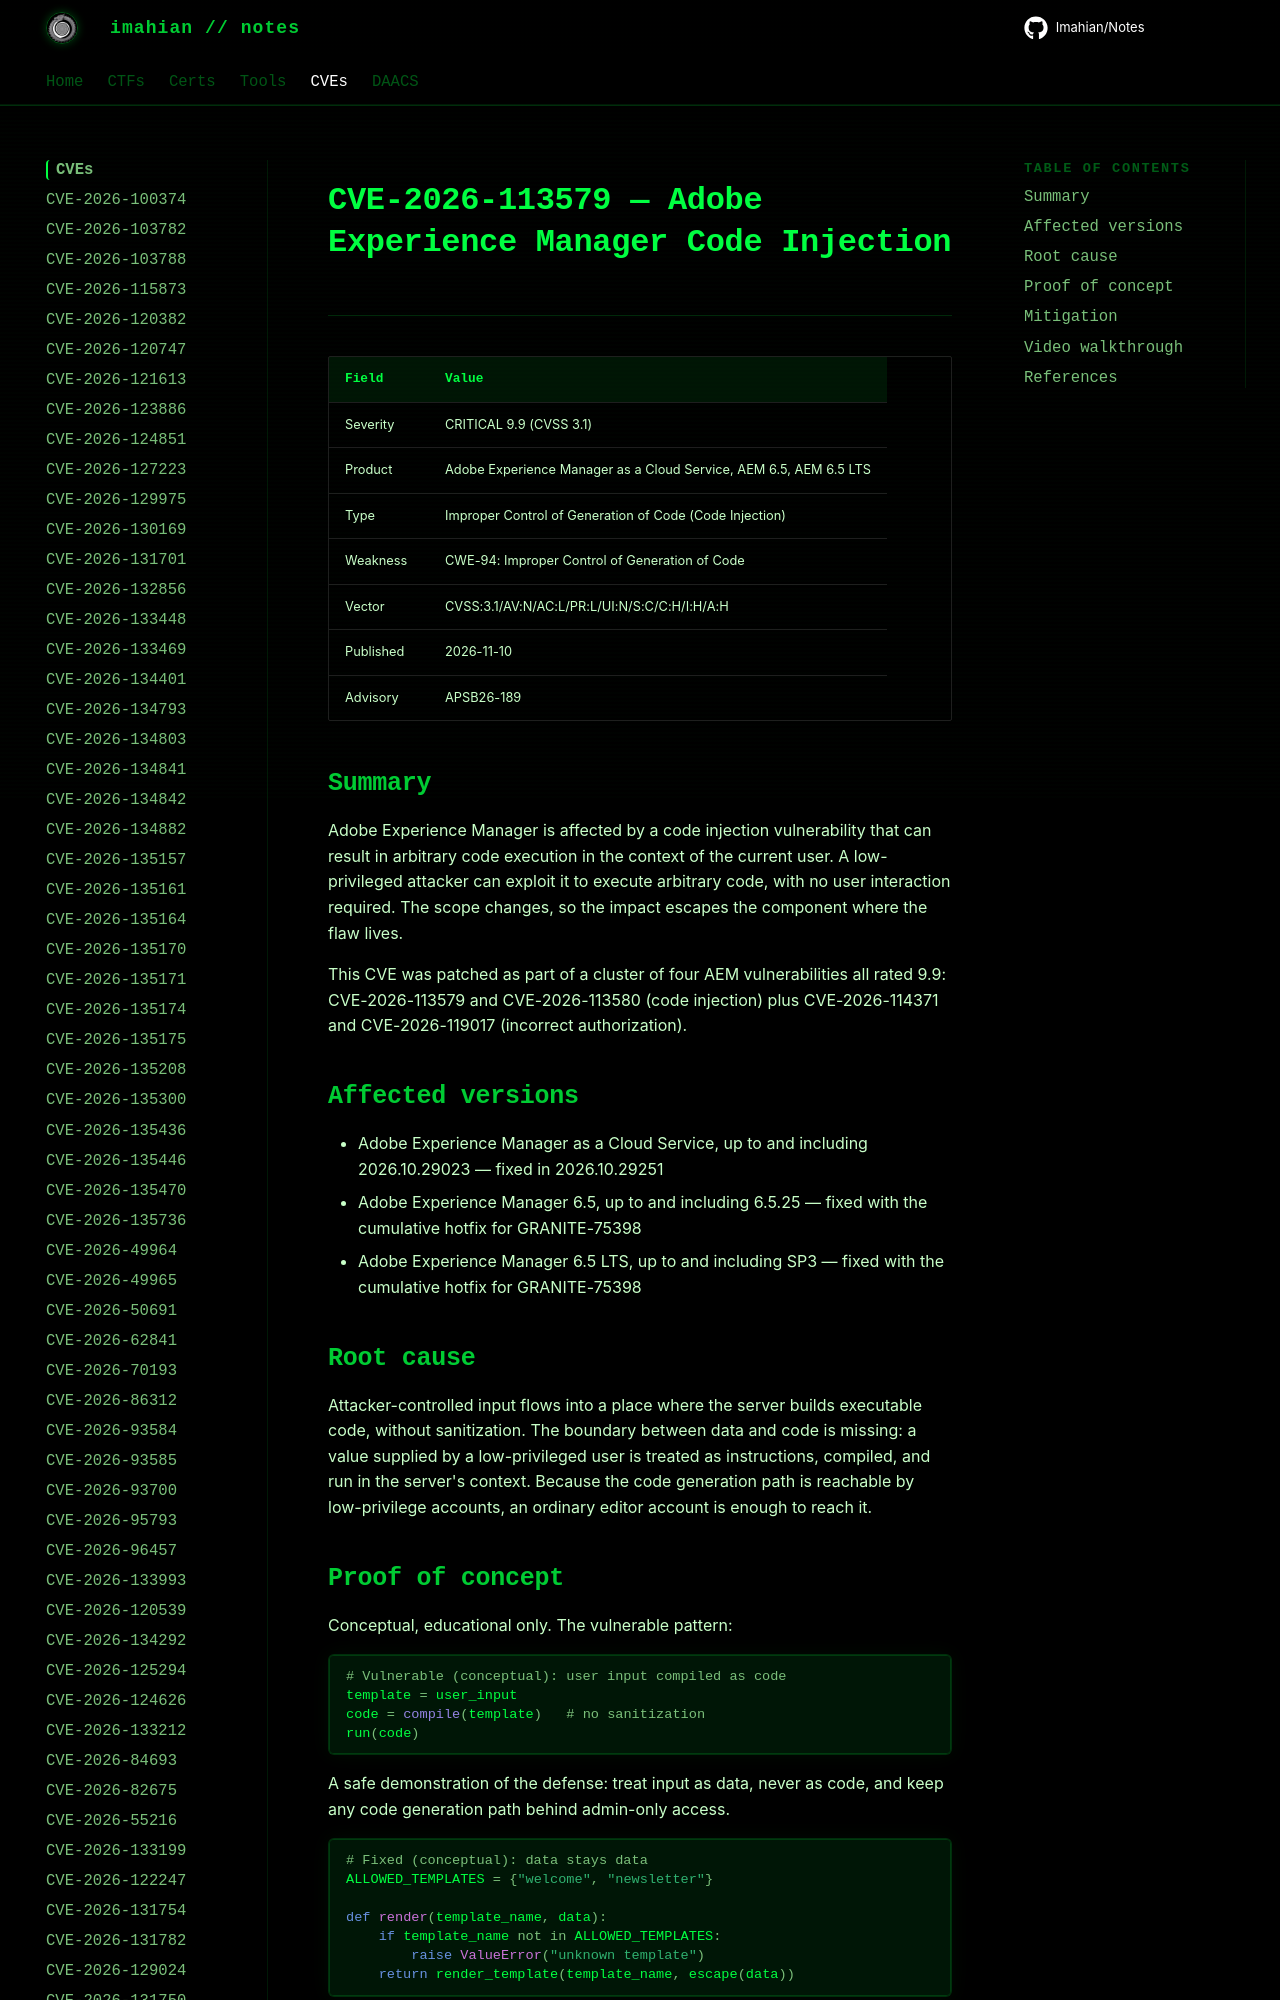

repository: Imahian/Notes · page: CVEs/CVE-2026-113579/index.html · generator: mkdocs

# CVE-2026-113579 — Adobe Experience Manager Code Injection

| Field | Value |
|---|---|
| Severity | CRITICAL 9.9 (CVSS 3.1) |
| Product | Adobe Experience Manager as a Cloud Service, AEM 6.5, AEM 6.5 LTS |
| Type | Improper Control of Generation of C
